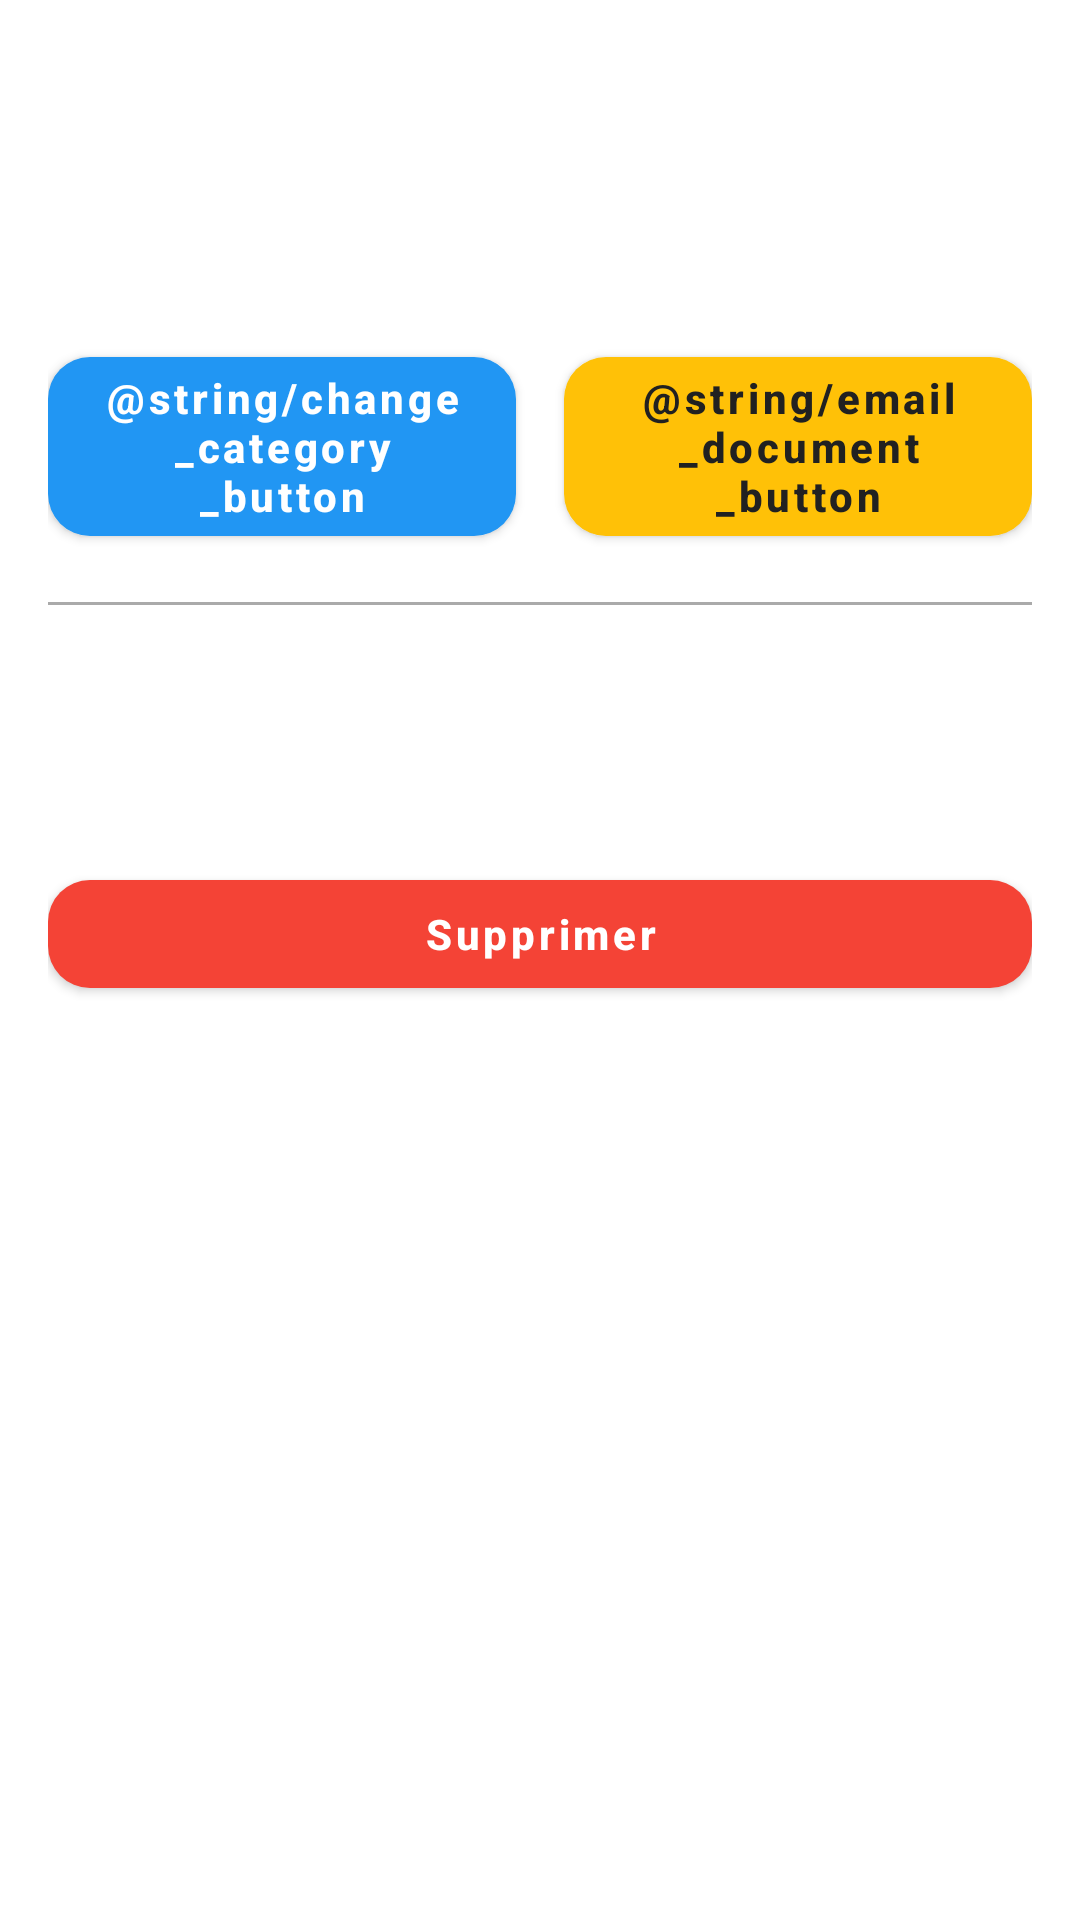

The Android layout XML behind this screen, and the referenced resources:
<!-- AndroidManifest.xml: application theme AppTheme -->
<!-- res/layout/activity_document_detail.xml -->
<?xml version="1.0" encoding="utf-8"?>
<ScrollView xmlns:android="http://schemas.android.com/apk/res/android"
    xmlns:app="http://schemas.android.com/apk/res-auto"
    android:layout_width="match_parent"
    android:layout_height="match_parent">

    <androidx.constraintlayout.widget.ConstraintLayout
        android:layout_width="match_parent"
        android:layout_height="wrap_content"
        android:padding="16dp">

        <TextView
            android:id="@+id/titleTextView"
            android:layout_width="0dp"
            android:layout_height="wrap_content"
            android:textSize="24sp"
            android:textStyle="bold"
            android:textColor="@color/primary"
            app:layout_constraintTop_toTopOf="parent"
            app:layout_constraintStart_toStartOf="parent"
            app:layout_constraintEnd_toEndOf="parent" />

        <TextView
            android:id="@+id/categoryTextView"
            android:layout_width="0dp"
            android:layout_height="wrap_content"
            android:layout_marginTop="8dp"
            android:textSize="16sp"
            android:textColor="@android:color/darker_gray"
            app:layout_constraintTop_toBottomOf="@id/titleTextView"
            app:layout_constraintStart_toStartOf="parent"
            app:layout_constraintEnd_toEndOf="parent" />

        <TextView
            android:id="@+id/dateTextView"
            android:layout_width="0dp"
            android:layout_height="wrap_content"
            android:layout_marginTop="4dp"
            android:textColor="@android:color/darker_gray"
            android:textSize="14sp"
            app:layout_constraintTop_toBottomOf="@id/categoryTextView"
            app:layout_constraintStart_toStartOf="parent"
            app:layout_constraintEnd_toEndOf="parent" />

        <LinearLayout
            android:id="@+id/actionButtonsContainer"
            android:layout_width="0dp"
            android:layout_height="wrap_content"
            android:layout_marginTop="12dp"
            android:orientation="horizontal"
            android:gravity="center"
            app:layout_constraintTop_toBottomOf="@id/dateTextView"
            app:layout_constraintStart_toStartOf="parent"
            app:layout_constraintEnd_toEndOf="parent">

            <com.google.android.material.button.MaterialButton
                android:id="@+id/changeCategoryButton"
                style="@style/Widget.Coffre.Button.Primary"
                android:layout_width="0dp"
                android:layout_height="wrap_content"
                android:layout_weight="1"
                android:layout_marginEnd="8dp"
                android:text="@string/change_category_button" />

            <com.google.android.material.button.MaterialButton
                android:id="@+id/emailButton"
                style="@style/Widget.Coffre.Button.Accent"
                android:layout_width="0dp"
                android:layout_height="wrap_content"
                android:layout_weight="1"
                android:layout_marginStart="8dp"
                android:text="@string/email_document_button" />

        </LinearLayout>

        <View
            android:id="@+id/divider"
            android:layout_width="0dp"
            android:layout_height="1dp"
            android:layout_marginTop="16dp"
            android:background="@android:color/darker_gray"
            app:layout_constraintTop_toBottomOf="@id/actionButtonsContainer"
            app:layout_constraintStart_toStartOf="parent"
            app:layout_constraintEnd_toEndOf="parent" />

        <TextView
            android:id="@+id/contentTextView"
            android:layout_width="0dp"
            android:layout_height="wrap_content"
            android:layout_marginTop="16dp"
            android:textSize="16sp"
            android:lineSpacingExtra="4dp"
            app:layout_constraintTop_toBottomOf="@id/divider"
            app:layout_constraintStart_toStartOf="parent"
            app:layout_constraintEnd_toEndOf="parent" />

        <LinearLayout
            android:id="@+id/attachmentContainer"
            android:layout_width="0dp"
            android:layout_height="wrap_content"
            android:orientation="vertical"
            android:layout_marginTop="16dp"
            android:gravity="center_horizontal"
            app:layout_constraintTop_toBottomOf="@id/contentTextView"
            app:layout_constraintStart_toStartOf="parent"
            app:layout_constraintEnd_toEndOf="parent">

            <ImageView
                android:id="@+id/attachmentImageView"
                android:layout_width="match_parent"
                android:layout_height="200dp"
                android:layout_marginBottom="12dp"
                android:adjustViewBounds="true"
                android:scaleType="centerCrop"
                android:visibility="gone"
                android:contentDescription="@string/attachment_image_content_description" />

            <VideoView
                android:id="@+id/attachmentVideoView"
                android:layout_width="match_parent"
                android:layout_height="200dp"
                android:layout_marginBottom="12dp"
                android:visibility="gone" />

            <LinearLayout
                android:id="@+id/audioContainer"
                android:layout_width="match_parent"
                android:layout_height="wrap_content"
                android:orientation="horizontal"
                android:gravity="center_vertical"
                android:visibility="gone"
                android:layout_marginBottom="12dp">

                <TextView
                    android:id="@+id/audioStatusTextView"
                    android:layout_width="0dp"
                    android:layout_height="wrap_content"
                    android:layout_weight="1"
                    android:text="@string/audio_status_idle"
                    android:textColor="@android:color/darker_gray"
                    android:textSize="14sp" />

                <com.google.android.material.button.MaterialButton
                    android:id="@+id/audioToggleButton"
                    style="@style/Widget.Coffre.Button.Primary"
                    android:layout_width="wrap_content"
                    android:layout_height="wrap_content"
                    android:text="@string/play_audio" />

            </LinearLayout>

                <TextView
                    android:id="@+id/attachmentNameTextView"
                    android:layout_width="match_parent"
                    android:layout_height="wrap_content"
                    android:textColor="@android:color/darker_gray"
                    android:textSize="14sp"
                    android:visibility="gone" />

            <TextView
                android:id="@+id/attachmentExtensionTextView"
                android:layout_width="match_parent"
                android:layout_height="wrap_content"
                android:textColor="@android:color/darker_gray"
                android:textSize="14sp"
                android:visibility="gone" />

            <TextView
                android:id="@+id/attachmentSizeTextView"
                android:layout_width="match_parent"
                android:layout_height="wrap_content"
                android:textColor="@android:color/darker_gray"
                android:textSize="14sp"
                android:visibility="gone" />

            <com.google.android.material.button.MaterialButton
                android:id="@+id/openAttachmentButton"
                style="@style/Widget.Coffre.Button.Primary"
                android:layout_width="wrap_content"
                android:layout_height="wrap_content"
                android:layout_marginTop="12dp"
                android:text="@string/open_attachment"
                android:visibility="gone" />

            <TextView
                android:id="@+id/noPreviewTextView"
                android:layout_width="match_parent"
                android:layout_height="wrap_content"
                android:layout_marginTop="12dp"
                android:gravity="center"
                android:text="@string/no_preview_available_detail"
                android:textColor="@android:color/darker_gray"
                android:textSize="14sp"
                android:visibility="gone" />

        </LinearLayout>

        <com.google.android.material.button.MaterialButton
            android:id="@+id/deleteButton"
            style="@style/Widget.Coffre.Button.Danger"
            android:layout_width="0dp"
            android:layout_height="wrap_content"
            android:text="@string/delete_button"
            android:layout_marginTop="32dp"
            app:layout_constraintTop_toBottomOf="@id/attachmentContainer"
            app:layout_constraintStart_toStartOf="parent"
            app:layout_constraintEnd_toEndOf="parent" />

    </androidx.constraintlayout.widget.ConstraintLayout>

</ScrollView>
<!-- resources referenced by this layout -->
<resources>
  <color name="primary">#2196F3</color>
  <string name="attachment_image_content_description">Aperçu de la pièce jointe</string>
  <string name="audio_status_idle">Prêt à lire</string>
  <string name="delete_button">Supprimer</string>
  <string name="no_preview_available_detail">Aucun aperçu disponible pour ce type de fichier</string>
  <string name="open_attachment">Ouvrir la pièce jointe</string>
  <string name="play_audio">Lire</string>
  <style name="Widget.Coffre.Button.Accent" parent="Widget.Coffre.Button.Base">
          <item name="backgroundTint">@color/accent</item>
          <item name="android:textColor">@color/textPrimary</item>
          <item name="rippleColor">@color/primary</item>
      </style>
  <style name="Widget.Coffre.Button.Danger" parent="Widget.Coffre.Button.Base">
          <item name="backgroundTint">@color/danger</item>
          <item name="android:textColor">@color/white</item>
          <item name="rippleColor">@color/primaryDark</item>
      </style>
  <style name="Widget.Coffre.Button.Primary" parent="Widget.Coffre.Button.Base">
          <item name="backgroundTint">@color/primary</item>
          <item name="android:textColor">@color/white</item>
          <item name="rippleColor">@color/primaryDark</item>
      </style>
  <style name="AppTheme" parent="Theme.MaterialComponents.Light.NoActionBar">
          
          <item name="windowActionBar">false</item>
          <item name="android:windowNoTitle">true</item>
  
          
          <item name="colorPrimary">@color/primary</item>
          <item name="colorPrimaryDark">@color/primaryDark</item>
          <item name="colorAccent">@color/accent</item>
          
          <item name="android:statusBarColor">@color/primaryDark</item>
      </style>
  <style name="Widget.Coffre.Button.Base" parent="Widget.MaterialComponents.Button">
          <item name="cornerRadius">14dp</item>
          <item name="android:textAllCaps">false</item>
          <item name="android:fontFamily">sans-serif-medium</item>
          <item name="android:textStyle">bold</item>
      </style>
  <color name="accent">#FFC107</color>
  <color name="textPrimary">#212121</color>
  <color name="danger">#F44336</color>
  <color name="white">#FFFFFF</color>
  <color name="primaryDark">#1976D2</color>
</resources>
